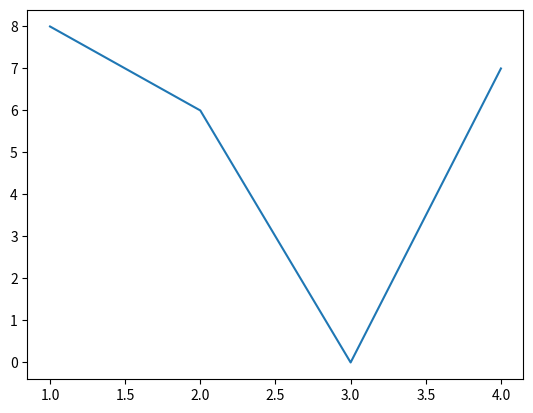

Write the Python code that produced this figure.

import numpy as np
import pandas as pd
import matplotlib.pyplot as plt



#work with numpy
C = np.zeros(5)
print (C)

#work with pandas
A = pd.Series(np.random.randn(10), index=pd.date_range("24/10/2024", periods=10))
print(A)

#work with mathlotib
figure, ax = plt.subplots()
ax.plot([1, 2, 3, 4], [8, 6, 0, 7])
plt.show()